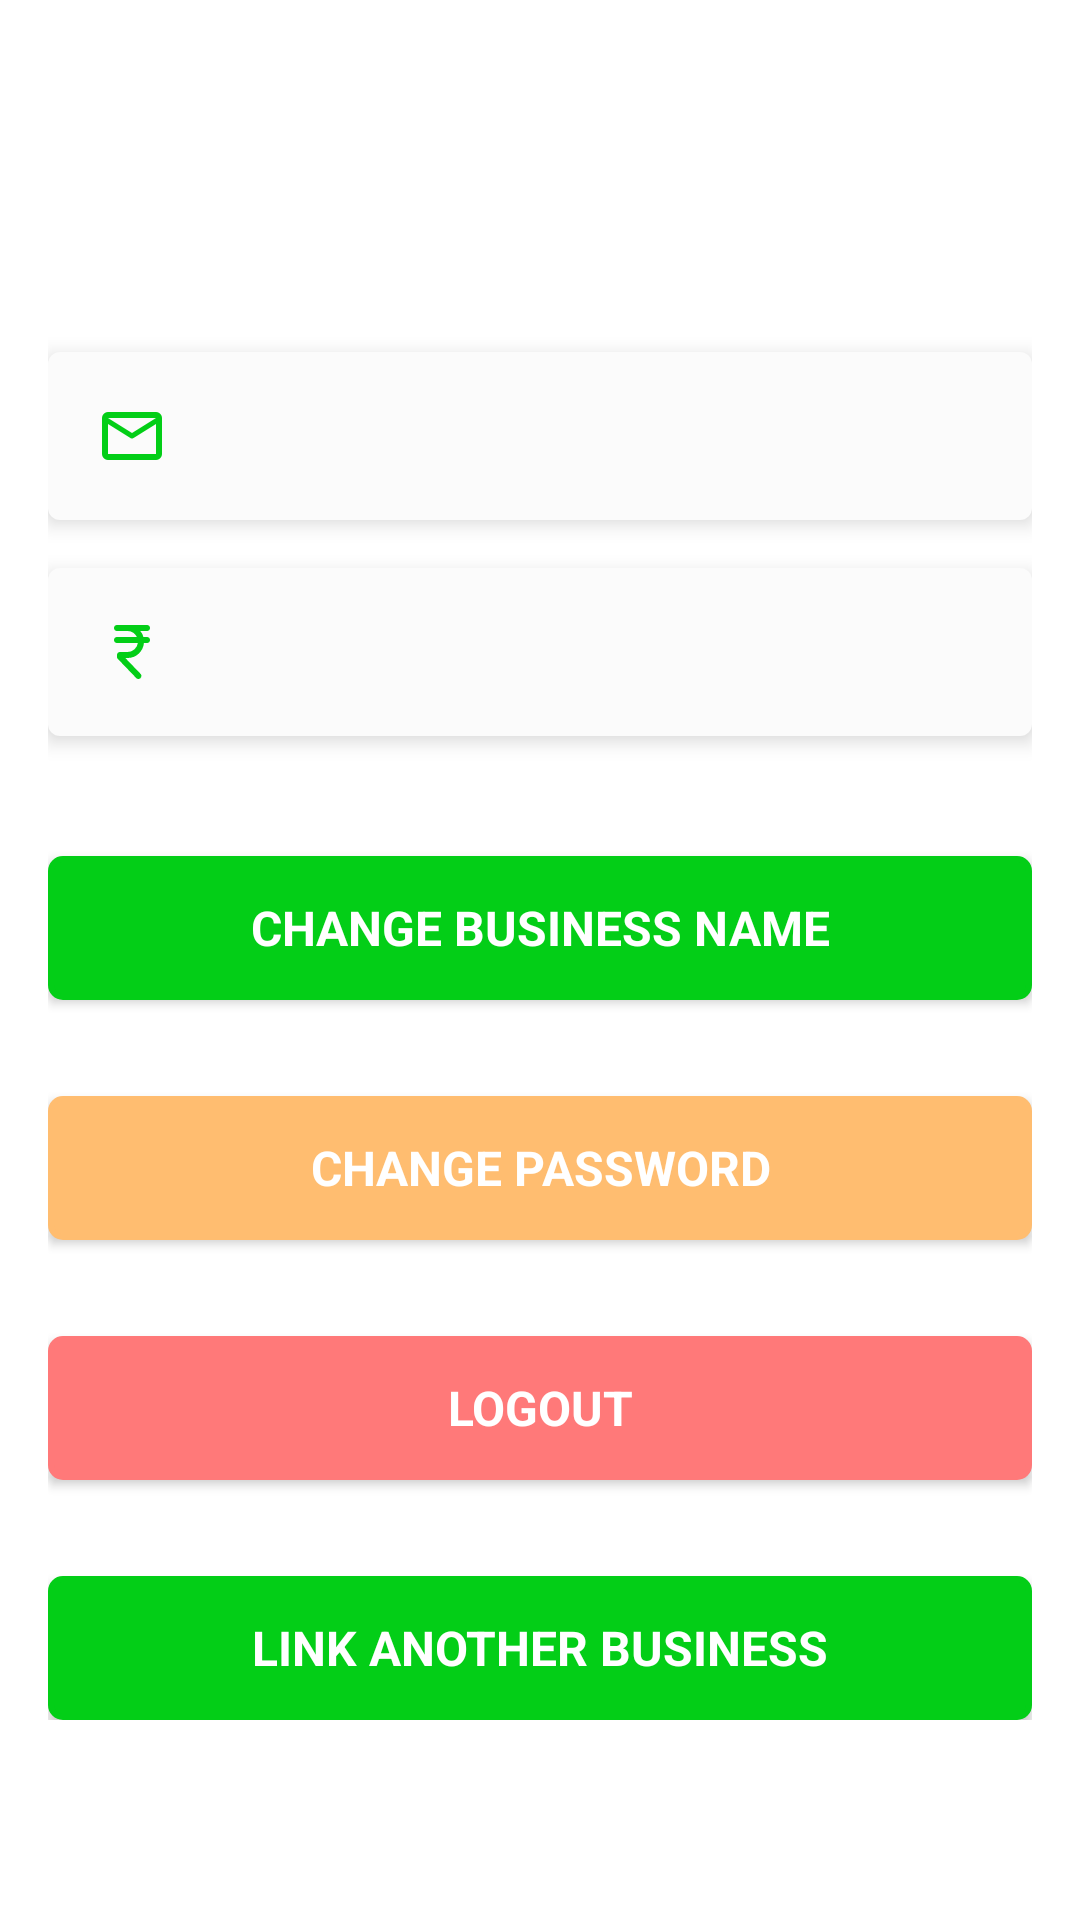

Layout XML and referenced resources for this Android screen:
<!-- AndroidManifest.xml: application theme Theme.MyBiz -->
<!-- res/layout/fragment_profile.xml -->
<?xml version="1.0" encoding="utf-8"?>
<LinearLayout xmlns:android="http://schemas.android.com/apk/res/android"
    xmlns:tools="http://schemas.android.com/tools"
    android:layout_width="match_parent"
    android:layout_height="match_parent"
    xmlns:app="http://schemas.android.com/apk/res-auto"
    tools:context=".fragments.ProfileFragment"
    android:background="@color/bg"
    android:padding="8dp"
    android:orientation="vertical"
    android:gravity="center">

    <TextView
        android:id="@+id/tv_business_name"
        android:layout_width="match_parent"
        android:layout_height="wrap_content"
        android:textAlignment="center"
        android:textColor="@color/main_color"
        android:textSize="32sp"
        android:textStyle="bold"/>

    <ScrollView
        android:layout_width="match_parent"
        android:layout_height="wrap_content">

        <LinearLayout
            android:layout_width="match_parent"
            android:layout_height="wrap_content"
            android:orientation="vertical"
            android:gravity="center"
            android:background="@color/bg"
            android:padding="8dp">

            <TextView
                android:id="@+id/tv_email"
                android:layout_width="match_parent"
                android:layout_height="wrap_content"
                android:background="@drawable/tv_bg"
                android:padding="16dp"
                android:elevation="4dp"
                android:textSize="16sp"
                android:textColor="@color/fg"
                android:drawableLeft="@drawable/ic_email"
                android:drawablePadding="16dp"
                android:layout_marginVertical="8dp"/>
            <TextView
                android:id="@+id/tv_monthly_sale"
                android:layout_width="match_parent"
                android:layout_height="wrap_content"
                android:background="@drawable/tv_bg"
                android:padding="16dp"
                android:elevation="4dp"
                android:textSize="16sp"
                android:textColor="@color/fg"
                android:drawableLeft="@drawable/ic_rupee"
                android:drawablePadding="16dp"
                android:layout_marginVertical="8dp"/>

            <Button
                android:id="@+id/btn_change_business_name"
                android:layout_width="match_parent"
                android:layout_height="wrap_content"
                android:background="@drawable/btn_bg"
                android:textColor="@color/bg"
                android:text="Change business name"
                android:textSize="16sp"
                android:textStyle="bold"
                android:layout_marginTop="32dp"
                app:backgroundTint="@color/main_color"
                android:elevation="4dp"
                />
            <Button
                android:id="@+id/btn_change_password"
                android:layout_width="match_parent"
                android:layout_height="wrap_content"
                android:background="@drawable/btn_bg"
                android:textColor="@color/bg"
                android:text="Change password"
                android:textSize="16sp"
                android:textStyle="bold"
                android:layout_marginTop="32dp"
                app:backgroundTint="@color/orange"
                android:elevation="4dp"
                />
            <Button
                android:id="@+id/btn_logout"
                android:layout_width="match_parent"
                android:layout_height="wrap_content"
                android:background="@drawable/btn_bg"
                android:textColor="@color/bg"
                android:text="Logout"
                android:textSize="16sp"
                android:textStyle="bold"
                android:layout_marginTop="32dp"
                app:backgroundTint="@color/red"
                android:elevation="4dp"
                />
            <Button
                android:id="@+id/btn_link_account"
                android:layout_width="match_parent"
                android:layout_height="wrap_content"
                android:background="@drawable/btn_bg"
                android:textColor="@color/bg"
                android:text="Link another business"
                android:textSize="16sp"
                android:textStyle="bold"
                android:layout_marginTop="32dp"
                app:backgroundTint="@color/main_color"
                android:elevation="4dp"
                />
            <Button
                android:id="@+id/btn_unlink_account"
                android:layout_width="match_parent"
                android:layout_height="wrap_content"
                android:background="@drawable/btn_bg"
                android:textColor="@color/bg"
                android:text="Unlink"
                android:textSize="16sp"
                android:textStyle="bold"
                android:layout_marginTop="32dp"
                app:backgroundTint="@color/red"
                android:elevation="4dp"
                android:visibility="gone"
                />
        </LinearLayout>

    </ScrollView>
</LinearLayout>
<!-- resources referenced by this layout -->
<resources>
  <color name="bg">#FFFFFF</color>
  <color name="fg">#212121</color>
  <color name="main_color">#03CE17</color>
  <color name="orange">#FFBD70</color>
  <color name="red">#FF7979</color>
  <!-- drawable btn_bg (drawable) -->
  <?xml version="1.0" encoding="utf-8"?>
  
  <ripple xmlns:android="http://schemas.android.com/apk/res/android" android:color="@color/bg">
  
  <item android:id="@+id/btn_ripple">
      <shape android:shape="rectangle">
          <solid
              android:color="@color/main_color"/>
          <stroke
              android:width="2dp"
              android:color="@color/main_color"/>
          <corners
              android:radius="4dp"/>
      </shape>
  </item>
  
  </ripple>
  <!-- drawable ic_email (drawable) -->
  <vector xmlns:android="http://schemas.android.com/apk/res/android"
      android:width="24dp"
      android:height="24dp"
      android:viewportWidth="960"
      android:viewportHeight="960"
      android:tint="@color/main_color">
    <path
        android:fillColor="@android:color/white"
        android:pathData="M160,800Q127,800 103.5,776.5Q80,753 80,720L80,240Q80,207 103.5,183.5Q127,160 160,160L800,160Q833,160 856.5,183.5Q880,207 880,240L880,720Q880,753 856.5,776.5Q833,800 800,800L160,800ZM800,320L501,507Q496,510 490.5,511.5Q485,513 480,513Q475,513 469.5,511.5Q464,510 459,507L160,320L160,720Q160,720 160,720Q160,720 160,720L800,720Q800,720 800,720Q800,720 800,720L800,320ZM480,440L800,240L160,240L480,440ZM160,320L160,330Q160,325 160,317.5Q160,310 160,301Q160,281 160,271Q160,261 160,272L160,240L160,240L160,272Q160,261 160,271.5Q160,282 160,301Q160,311 160,318.5Q160,326 160,330L160,320L160,720Q160,720 160,720Q160,720 160,720L160,720Q160,720 160,720Q160,720 160,720L160,320Z"/>
  </vector>
  <!-- drawable ic_rupee (drawable) -->
  <vector xmlns:android="http://schemas.android.com/apk/res/android"
      android:width="24dp"
      android:height="24dp"
      android:viewportWidth="960"
      android:viewportHeight="960"
      android:tint="@color/main_color">
    <path
        android:fillColor="@android:color/white"
        android:pathData="M537,828L291,572Q286,567 283,559.5Q280,552 280,544L280,520Q280,503 291.5,491.5Q303,480 320,480L420,480Q473,480 511.5,445.5Q550,411 558,360L280,360Q263,360 251.5,348.5Q240,337 240,320Q240,303 251.5,291.5Q263,280 280,280L546,280Q529,245 495.5,222.5Q462,200 420,200L280,200Q263,200 251.5,188.5Q240,177 240,160Q240,143 251.5,131.5Q263,120 280,120L680,120Q697,120 708.5,131.5Q720,143 720,160Q720,177 708.5,188.5Q697,200 680,200L590,200Q604,217 615,237Q626,257 632,280L680,280Q697,280 708.5,291.5Q720,303 720,320Q720,337 708.5,348.5Q697,360 680,360L639,360Q631,445 569,502.5Q507,560 420,560L391,560L595,772Q613,791 602.5,815.5Q592,840 566,840Q558,840 550.5,837Q543,834 537,828Z"/>
  </vector>
  <!-- drawable tv_bg (drawable) -->
  <?xml version="1.0" encoding="utf-8"?>
  
  <shape xmlns:android="http://schemas.android.com/apk/res/android" android:shape="rectangle">
  
      <solid
          android:color="@color/off_bg"/>
      <corners
          android:radius="4dp"/>
  
  </shape>
  <style name="Theme.MyBiz" parent="Base.Theme.MyBiz" />
  <color name="off_bg">#FBFBFB</color>
  <style name="Base.Theme.MyBiz" parent="Theme.Material3.DayNight.NoActionBar">
          
           <item name="fontFamily">@font/sarala_regular</item>
           <item name="android:navigationBarColor">@color/bg</item>
           <item name="android:statusBarColor">@color/bg</item>
          <item name="android:windowLightStatusBar">true</item>
          <item name="android:windowLightNavigationBar" tools:targetApi="o_mr1">true</item>
          <item name="colorSecondaryContainer">@color/off_main_color</item>
          <item name="colorOnSecondaryContainer">@color/bg</item>
      </style>
  <color name="off_main_color">#3F03CE17</color>
</resources>
